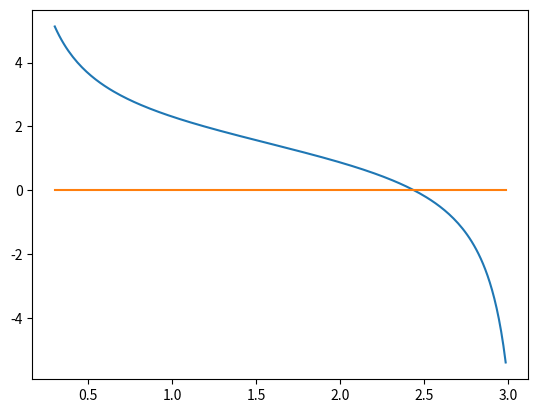

Source code (Python):
import math
import matplotlib.pyplot as plt
import time

f = lambda x: math.cos(x) / math.sin(x) - (x / 3) + 2
f1 = lambda x: -1/(math.sin(x)**2) - 1/3

a = 0.3
b = 3
n = 200
epsilon = 0.001

X = []

xi = a

while xi <= b:
    X.append(xi)
    xi += (b - a) / n


def half_method(_a, _b, fn=f):
    it_a = _a
    it_b = _b
    its = 0

    while math.fabs(it_a - it_b) > epsilon:
        x = (it_a + it_b) / 2
        if fn(x) * fn(it_a) < 0:
            it_b = x
        else:
            it_a = x

        its += 1
    
    return it_a, its

def simple_iteration(_a, _b, fn = f, tau = -0.5):
    i = 0
    x_k = 0
    it_a =_a
    while True:
        x_k = it_a + tau * fn(it_a)
        temp = it_a
        it_a = x_k
        i += 1

        if math.fabs(x_k - temp) < epsilon:
            break

    return x_k, i

def hordes(_a, _b, fn = f):
    hf = lambda x: (x*fn(_b)- _b*fn(x))/(fn(_b)-fn(x))

    x0 = _a
    x1 = hf(x0)
    its = 0

    while math.fabs(x0 - x1) > epsilon:
        x0 = x1
        x1 = hf(x0)
        its += 1

    return x1, its

def newton(_a, _b, fn = f, fnd = f1):
    x0 = _a
    x1 = _b

    its = 0

    while math.fabs(x0 - x1) > epsilon:
        x0 = x1
        x1 = x0 - fn(x0)/fnd(x0)
        its += 1

    return x1, its

def combined_method(_a, _b, fn = f, fnd = f1):
    x0 = _a
    x0n = _b

    x1 = (x0*fn(x0n)-x0n*fn(x0))/(fn(x0n)-fn(x0))
    x1n = x0n - fn(x0n)/fnd(x0n)
    its = 0

    while math.fabs(x0 - x1) > epsilon:
        x0 = x1
        x1 = (x0*fn(x0n)-x0n*fn(x0))/(fn(x0n)-fn(x0))

        x0n = x1n
        x1n = x0n - fn(x0n)/fnd(x0n)

        its += 1

    return x1, its

if __name__ == "__main__":
    r = (0.1, 3)

    print(half_method(r[0], r[1]))
    #print(simple_iteration(r[0], r[1], f, -0.35))
    print(hordes(r[0], r[1]))
    print(newton(r[0], r[1]))
    print(combined_method(r[0], r[1]))

    plt.plot(X, [f(x) for x in X])
    plt.plot(X, [0 for x in X])
    plt.show()
